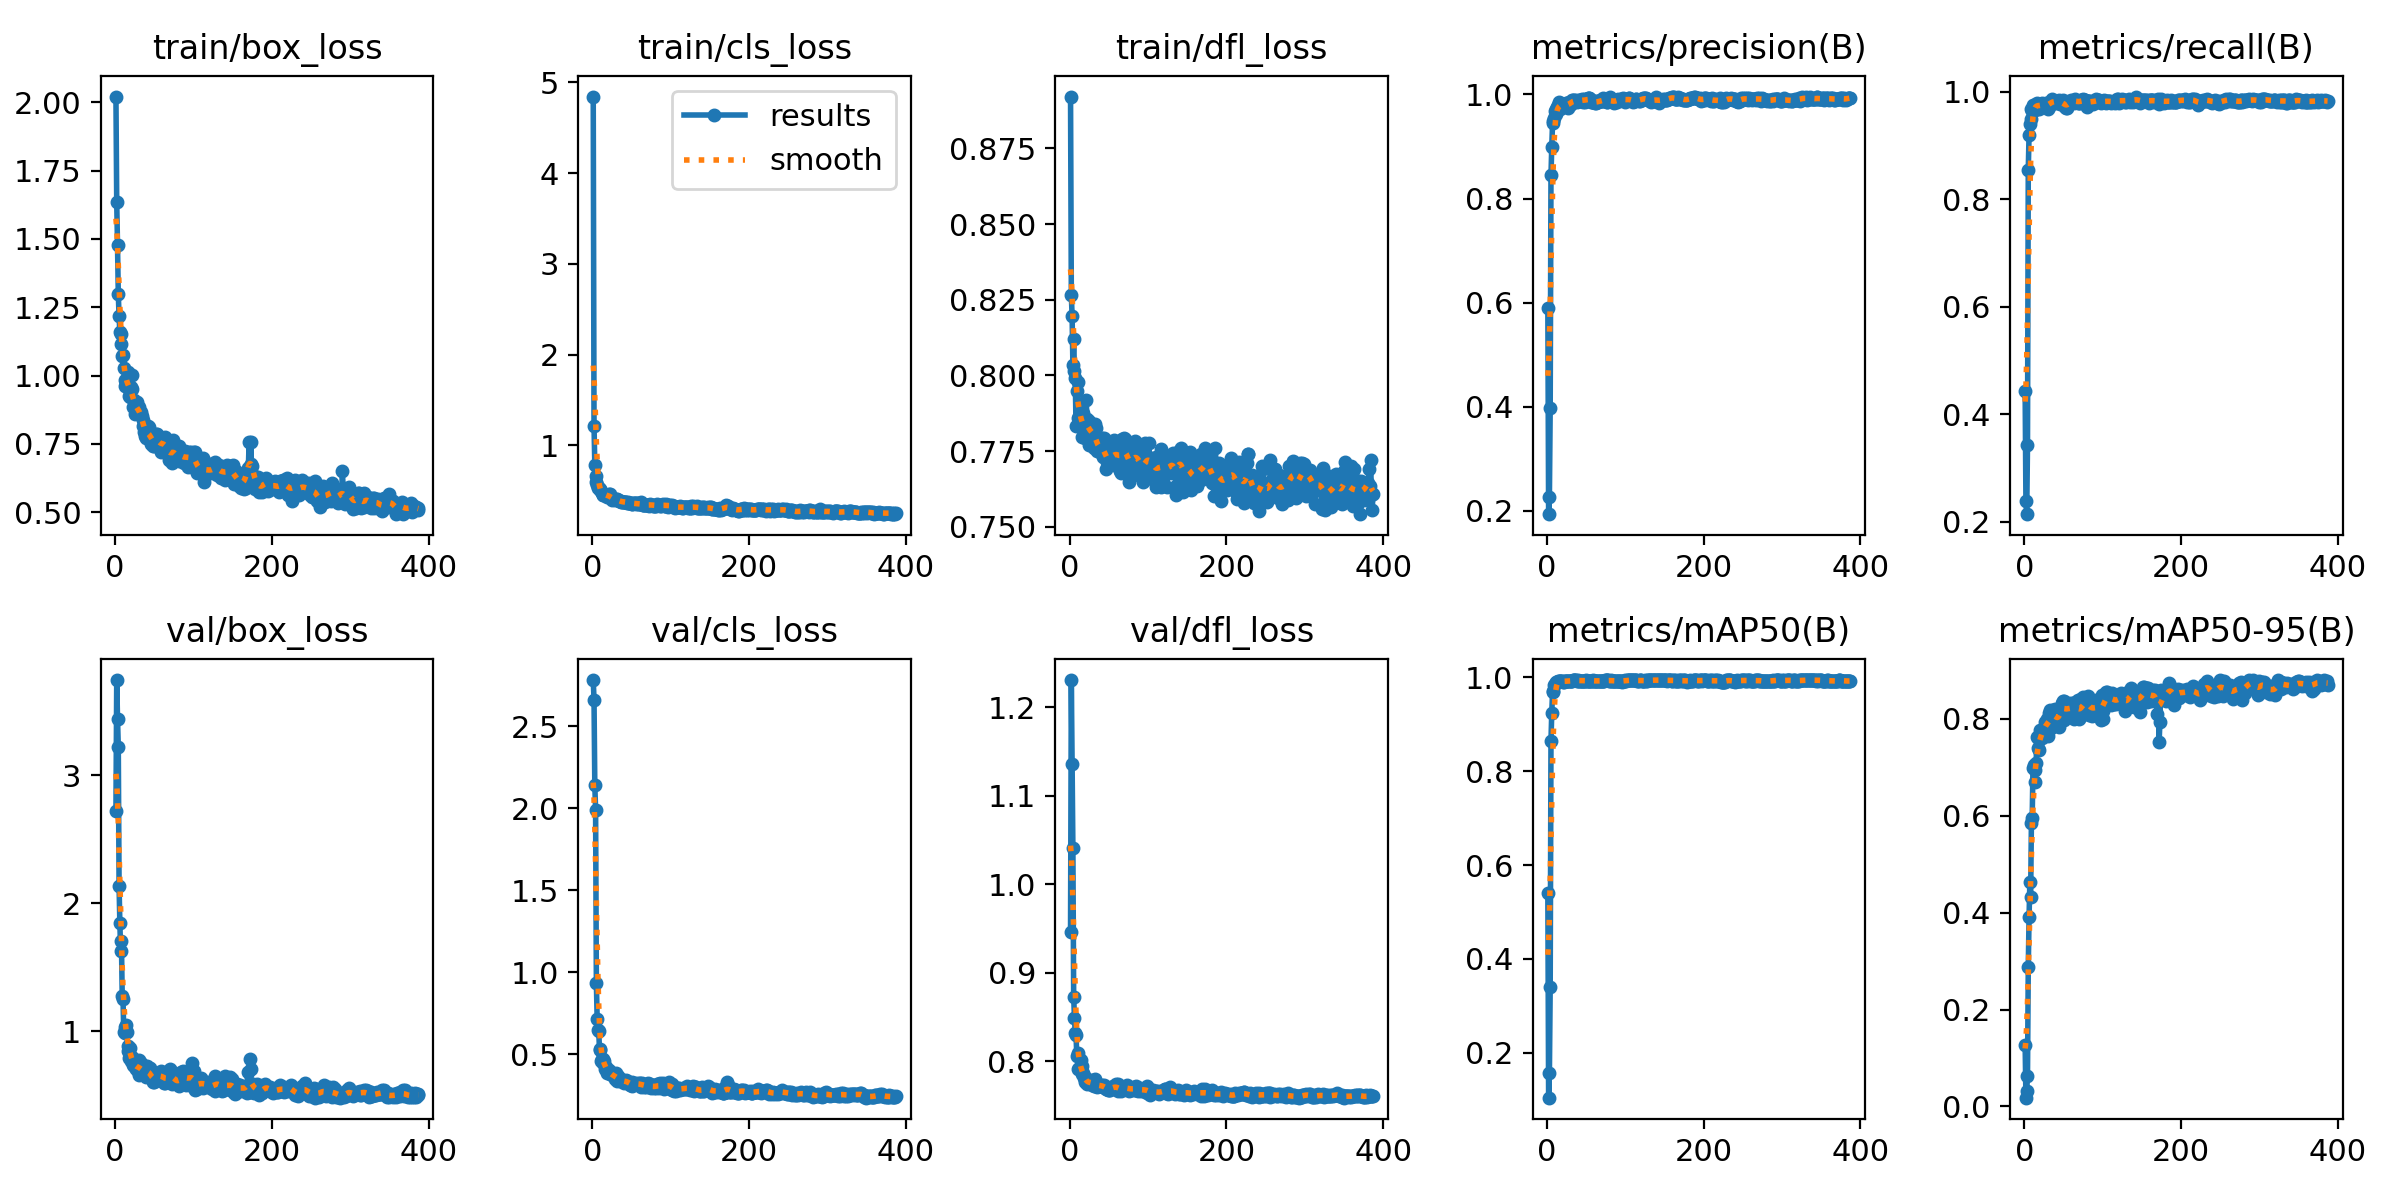

Values plotted in this chart, from the file beside it:
epoch, time, train/box_loss, train/cls_loss, train/dfl_loss, metrics/precision(B), metrics/recall(B), metrics/mAP50(B), metrics/mAP50-95(B), val/box_loss, val/cls_loss, val/dfl_loss, lr/pg0, lr/pg1, lr/pg2
1, 4.049, 2.021, 4.843, 0.8921, 0.5906, 0.4428, 0.5398, 0.1268, 2.723, 2.782, 0.9467, 0.09201, 8e-06, 8e-06
2, 7.627, 1.634, 1.217, 0.8267, 0.1938, 0.2379, 0.1042, 0.01819, 3.745, 2.661, 1.231, 0.08302, 1.69832e-05, 1.69832e-05
3, 11.11, 1.479, 0.7891, 0.8195, 0.2276, 0.214, 0.1566, 0.03296, 3.444, 2.141, 1.136, 0.07403, 2.59485e-05, 2.59485e-05
4, 14.53, 1.298, 0.661, 0.8036, 0.3982, 0.3419, 0.3404, 0.06348, 3.224, 1.993, 1.041, 0.06503, 3.48961e-05, 3.48961e-05
5, 17.97, 1.217, 0.5978, 0.8121, 0.8444, 0.855, 0.8651, 0.2867, 2.136, 0.9367, 0.8732, 0.05604, 4.38258e-05, 4.38258e-05
6, 21.53, 1.159, 0.5676, 0.8013, 0.8993, 0.9195, 0.9251, 0.3899, 1.843, 0.7168, 0.8486, 0.04705, 5.27377e-05, 5.27377e-05
7, 25.14, 1.116, 0.5284, 0.7991, 0.9445, 0.9392, 0.9682, 0.4625, 1.631, 0.6465, 0.8321, 0.03806, 6.16317e-05, 6.16317e-05
8, 28.68, 1.151, 0.5333, 0.7833, 0.9486, 0.9498, 0.9715, 0.4324, 1.702, 0.6426, 0.8296, 0.02907, 7.0508e-05, 7.0508e-05
9, 32.25, 1.072, 0.5124, 0.7948, 0.9548, 0.967, 0.9834, 0.585, 1.276, 0.5288, 0.806, 0.02008, 7.93664e-05, 7.93664e-05
10, 35.9, 1.077, 0.5197, 0.7977, 0.9689, 0.963, 0.9863, 0.5954, 1.255, 0.5323, 0.8097, 0.01109, 8.8207e-05, 8.8207e-05
11, 39.41, 1.027, 0.4964, 0.786, 0.9614, 0.9743, 0.9875, 0.6986, 0.9917, 0.4586, 0.7918, 0.002097, 9.70298e-05, 9.70298e-05
12, 43, 0.9828, 0.4736, 0.7865, 0.9722, 0.9718, 0.9902, 0.7036, 0.9865, 0.4738, 0.7928, 9.8911e-05, 9.8911e-05, 9.8911e-05
13, 46.57, 0.9625, 0.4585, 0.7884, 0.9755, 0.965, 0.9899, 0.6686, 1.034, 0.45, 0.7922, 9.8812e-05, 9.8812e-05, 9.8812e-05
14, 50.07, 0.9715, 0.4577, 0.7869, 0.9792, 0.9703, 0.9915, 0.6938, 1.052, 0.4698, 0.8017, 9.8713e-05, 9.8713e-05, 9.8713e-05
15, 53.72, 0.9735, 0.4628, 0.7845, 0.9844, 0.9774, 0.9925, 0.7077, 0.9923, 0.4596, 0.7942, 9.8614e-05, 9.8614e-05, 9.8614e-05
16, 57.35, 1.011, 0.4579, 0.7795, 0.9834, 0.9794, 0.9926, 0.7614, 0.8473, 0.4082, 0.7852, 9.8515e-05, 9.8515e-05, 9.8515e-05
17, 60.84, 0.9533, 0.458, 0.7876, 0.9713, 0.9754, 0.9919, 0.7391, 0.8858, 0.4225, 0.7867, 9.8416e-05, 9.8416e-05, 9.8416e-05
18, 64.45, 0.9255, 0.4502, 0.7797, 0.9803, 0.9736, 0.992, 0.7604, 0.7948, 0.3858, 0.7806, 9.8317e-05, 9.8317e-05, 9.8317e-05
19, 68.06, 0.9231, 0.4313, 0.7792, 0.9761, 0.9676, 0.9917, 0.7345, 0.8667, 0.4017, 0.7818, 9.8218e-05, 9.8218e-05, 9.8218e-05
20, 71.58, 0.9579, 0.4445, 0.7835, 0.9773, 0.9732, 0.9901, 0.7768, 0.7688, 0.3991, 0.7769, 9.8119e-05, 9.8119e-05, 9.8119e-05
21, 75.19, 1.002, 0.4629, 0.7918, 0.9801, 0.9773, 0.991, 0.7637, 0.7968, 0.4067, 0.7769, 9.802e-05, 9.802e-05, 9.802e-05
22, 78.65, 0.9514, 0.4625, 0.7856, 0.9772, 0.9784, 0.9921, 0.7597, 0.7723, 0.3842, 0.7741, 9.7921e-05, 9.7921e-05, 9.7921e-05
23, 82.17, 0.8847, 0.4356, 0.7812, 0.9803, 0.9723, 0.9921, 0.7732, 0.7341, 0.3807, 0.7755, 9.7822e-05, 9.7822e-05, 9.7822e-05
24, 85.83, 0.9107, 0.4228, 0.7851, 0.9838, 0.9742, 0.9927, 0.7762, 0.7289, 0.3786, 0.7777, 9.7723e-05, 9.7723e-05, 9.7723e-05
25, 89.36, 0.8578, 0.4038, 0.7769, 0.9803, 0.9763, 0.9924, 0.7793, 0.7398, 0.3749, 0.7763, 9.7624e-05, 9.7624e-05, 9.7624e-05
26, 93.06, 0.874, 0.4093, 0.7799, 0.9763, 0.9759, 0.9922, 0.7933, 0.7021, 0.3732, 0.7755, 9.7525e-05, 9.7525e-05, 9.7525e-05
27, 96.74, 0.8823, 0.408, 0.7829, 0.9742, 0.9784, 0.9921, 0.7802, 0.7149, 0.3681, 0.7747, 9.7426e-05, 9.7426e-05, 9.7426e-05
28, 100.4, 0.903, 0.4136, 0.7839, 0.9854, 0.9721, 0.9919, 0.7867, 0.7529, 0.3754, 0.7789, 9.7327e-05, 9.7327e-05, 9.7327e-05
29, 104, 0.8678, 0.402, 0.7815, 0.9801, 0.9784, 0.993, 0.7996, 0.6862, 0.3502, 0.7729, 9.7228e-05, 9.7228e-05, 9.7228e-05
30, 107.7, 0.885, 0.4109, 0.7812, 0.9854, 0.9681, 0.9925, 0.7646, 0.7733, 0.3896, 0.7768, 9.7129e-05, 9.7129e-05, 9.7129e-05
31, 111.3, 0.8716, 0.4063, 0.7761, 0.9815, 0.9784, 0.993, 0.8119, 0.6604, 0.3389, 0.7718, 9.703e-05, 9.703e-05, 9.703e-05
32, 115, 0.8613, 0.3937, 0.7838, 0.9895, 0.9714, 0.9934, 0.7861, 0.7583, 0.3702, 0.7794, 9.6931e-05, 9.6931e-05, 9.6931e-05
33, 118.6, 0.8652, 0.4042, 0.7827, 0.9899, 0.9763, 0.9937, 0.817, 0.6744, 0.3446, 0.7721, 9.6832e-05, 9.6832e-05, 9.6832e-05
34, 122.3, 0.8507, 0.3892, 0.777, 0.9856, 0.9831, 0.9935, 0.7813, 0.7408, 0.3509, 0.7739, 9.6733e-05, 9.6733e-05, 9.6733e-05
35, 125.8, 0.8364, 0.3876, 0.7751, 0.9887, 0.9866, 0.9938, 0.8068, 0.6734, 0.3357, 0.7708, 9.6634e-05, 9.6634e-05, 9.6634e-05
36, 129.4, 0.8158, 0.385, 0.7756, 0.9875, 0.9797, 0.9938, 0.797, 0.6858, 0.3516, 0.7722, 9.6535e-05, 9.6535e-05, 9.6535e-05
37, 132.9, 0.7936, 0.3728, 0.7752, 0.9886, 0.9813, 0.9938, 0.8184, 0.6618, 0.3374, 0.7723, 9.6436e-05, 9.6436e-05, 9.6436e-05
38, 136.6, 0.7803, 0.3785, 0.776, 0.9855, 0.9815, 0.9934, 0.8059, 0.6797, 0.3356, 0.7734, 9.6337e-05, 9.6337e-05, 9.6337e-05
39, 140.3, 0.788, 0.3756, 0.7746, 0.9876, 0.9806, 0.9937, 0.8191, 0.6404, 0.3389, 0.7729, 9.6238e-05, 9.6238e-05, 9.6238e-05
40, 144.1, 0.7723, 0.3786, 0.7774, 0.9868, 0.9794, 0.9935, 0.8159, 0.6551, 0.3257, 0.7716, 9.6139e-05, 9.6139e-05, 9.6139e-05
41, 147.8, 0.7968, 0.3775, 0.7792, 0.9892, 0.9825, 0.9931, 0.7962, 0.7295, 0.3406, 0.7736, 9.604e-05, 9.604e-05, 9.604e-05
42, 151.7, 0.8142, 0.3818, 0.7761, 0.9894, 0.9804, 0.9933, 0.7899, 0.6975, 0.341, 0.7714, 9.5941e-05, 9.5941e-05, 9.5941e-05
43, 155.5, 0.8104, 0.3813, 0.7732, 0.9866, 0.9831, 0.9932, 0.7874, 0.7113, 0.3438, 0.7723, 9.5842e-05, 9.5842e-05, 9.5842e-05
44, 159.1, 0.774, 0.3677, 0.7794, 0.9879, 0.9835, 0.9932, 0.7821, 0.7158, 0.3406, 0.7731, 9.5743e-05, 9.5743e-05, 9.5743e-05
45, 162.8, 0.7781, 0.3767, 0.7752, 0.992, 0.9763, 0.9928, 0.8066, 0.6451, 0.3272, 0.7701, 9.5644e-05, 9.5644e-05, 9.5644e-05
46, 166.5, 0.7499, 0.3692, 0.7691, 0.9855, 0.9804, 0.9924, 0.8205, 0.6353, 0.3288, 0.7686, 9.5545e-05, 9.5545e-05, 9.5545e-05
47, 170.5, 0.7844, 0.3712, 0.7715, 0.9917, 0.9796, 0.9926, 0.8208, 0.6269, 0.3292, 0.7682, 9.5446e-05, 9.5446e-05, 9.5446e-05
48, 174.3, 0.7437, 0.3671, 0.7722, 0.988, 0.9804, 0.9934, 0.833, 0.6023, 0.3143, 0.7692, 9.5347e-05, 9.5347e-05, 9.5347e-05
49, 178.2, 0.748, 0.3613, 0.7706, 0.9845, 0.9838, 0.9934, 0.8366, 0.6123, 0.3137, 0.767, 9.5248e-05, 9.5248e-05, 9.5248e-05
50, 182.3, 0.7429, 0.3581, 0.7752, 0.989, 0.9815, 0.9935, 0.836, 0.6032, 0.307, 0.768, 9.5149e-05, 9.5149e-05, 9.5149e-05
51, 186.1, 0.7559, 0.3584, 0.7715, 0.9906, 0.9751, 0.993, 0.7965, 0.6774, 0.3322, 0.7698, 9.505e-05, 9.505e-05, 9.505e-05
52, 190, 0.7851, 0.3699, 0.7715, 0.9937, 0.9722, 0.9933, 0.8208, 0.6428, 0.3185, 0.7676, 9.4951e-05, 9.4951e-05, 9.4951e-05
53, 194, 0.7868, 0.3632, 0.7758, 0.9931, 0.9701, 0.9931, 0.8114, 0.6527, 0.3211, 0.7698, 9.4852e-05, 9.4852e-05, 9.4852e-05
54, 197.7, 0.7658, 0.3634, 0.7727, 0.9923, 0.9701, 0.9933, 0.8248, 0.6234, 0.3179, 0.7695, 9.4753e-05, 9.4753e-05, 9.4753e-05
55, 201.5, 0.7638, 0.3651, 0.7734, 0.9916, 0.9704, 0.9934, 0.8226, 0.6502, 0.3237, 0.7716, 9.4654e-05, 9.4654e-05, 9.4654e-05
56, 205.4, 0.7429, 0.3595, 0.7704, 0.9855, 0.9812, 0.9931, 0.8172, 0.6582, 0.3227, 0.7709, 9.4555e-05, 9.4555e-05, 9.4555e-05
57, 209.3, 0.771, 0.3624, 0.7786, 0.9844, 0.9762, 0.9932, 0.8195, 0.639, 0.3191, 0.7699, 9.4456e-05, 9.4456e-05, 9.4456e-05
58, 213, 0.7189, 0.3524, 0.7724, 0.9845, 0.9824, 0.9935, 0.8323, 0.6442, 0.3211, 0.7707, 9.4357e-05, 9.4357e-05, 9.4357e-05
59, 216.9, 0.7486, 0.3498, 0.7734, 0.9848, 0.9804, 0.9933, 0.8133, 0.6911, 0.3283, 0.7739, 9.4258e-05, 9.4258e-05, 9.4258e-05
60, 220.8, 0.7633, 0.3689, 0.7737, 0.9876, 0.9838, 0.9924, 0.8226, 0.6262, 0.315, 0.7696, 9.4159e-05, 9.4159e-05, 9.4159e-05
... 327 more rows
